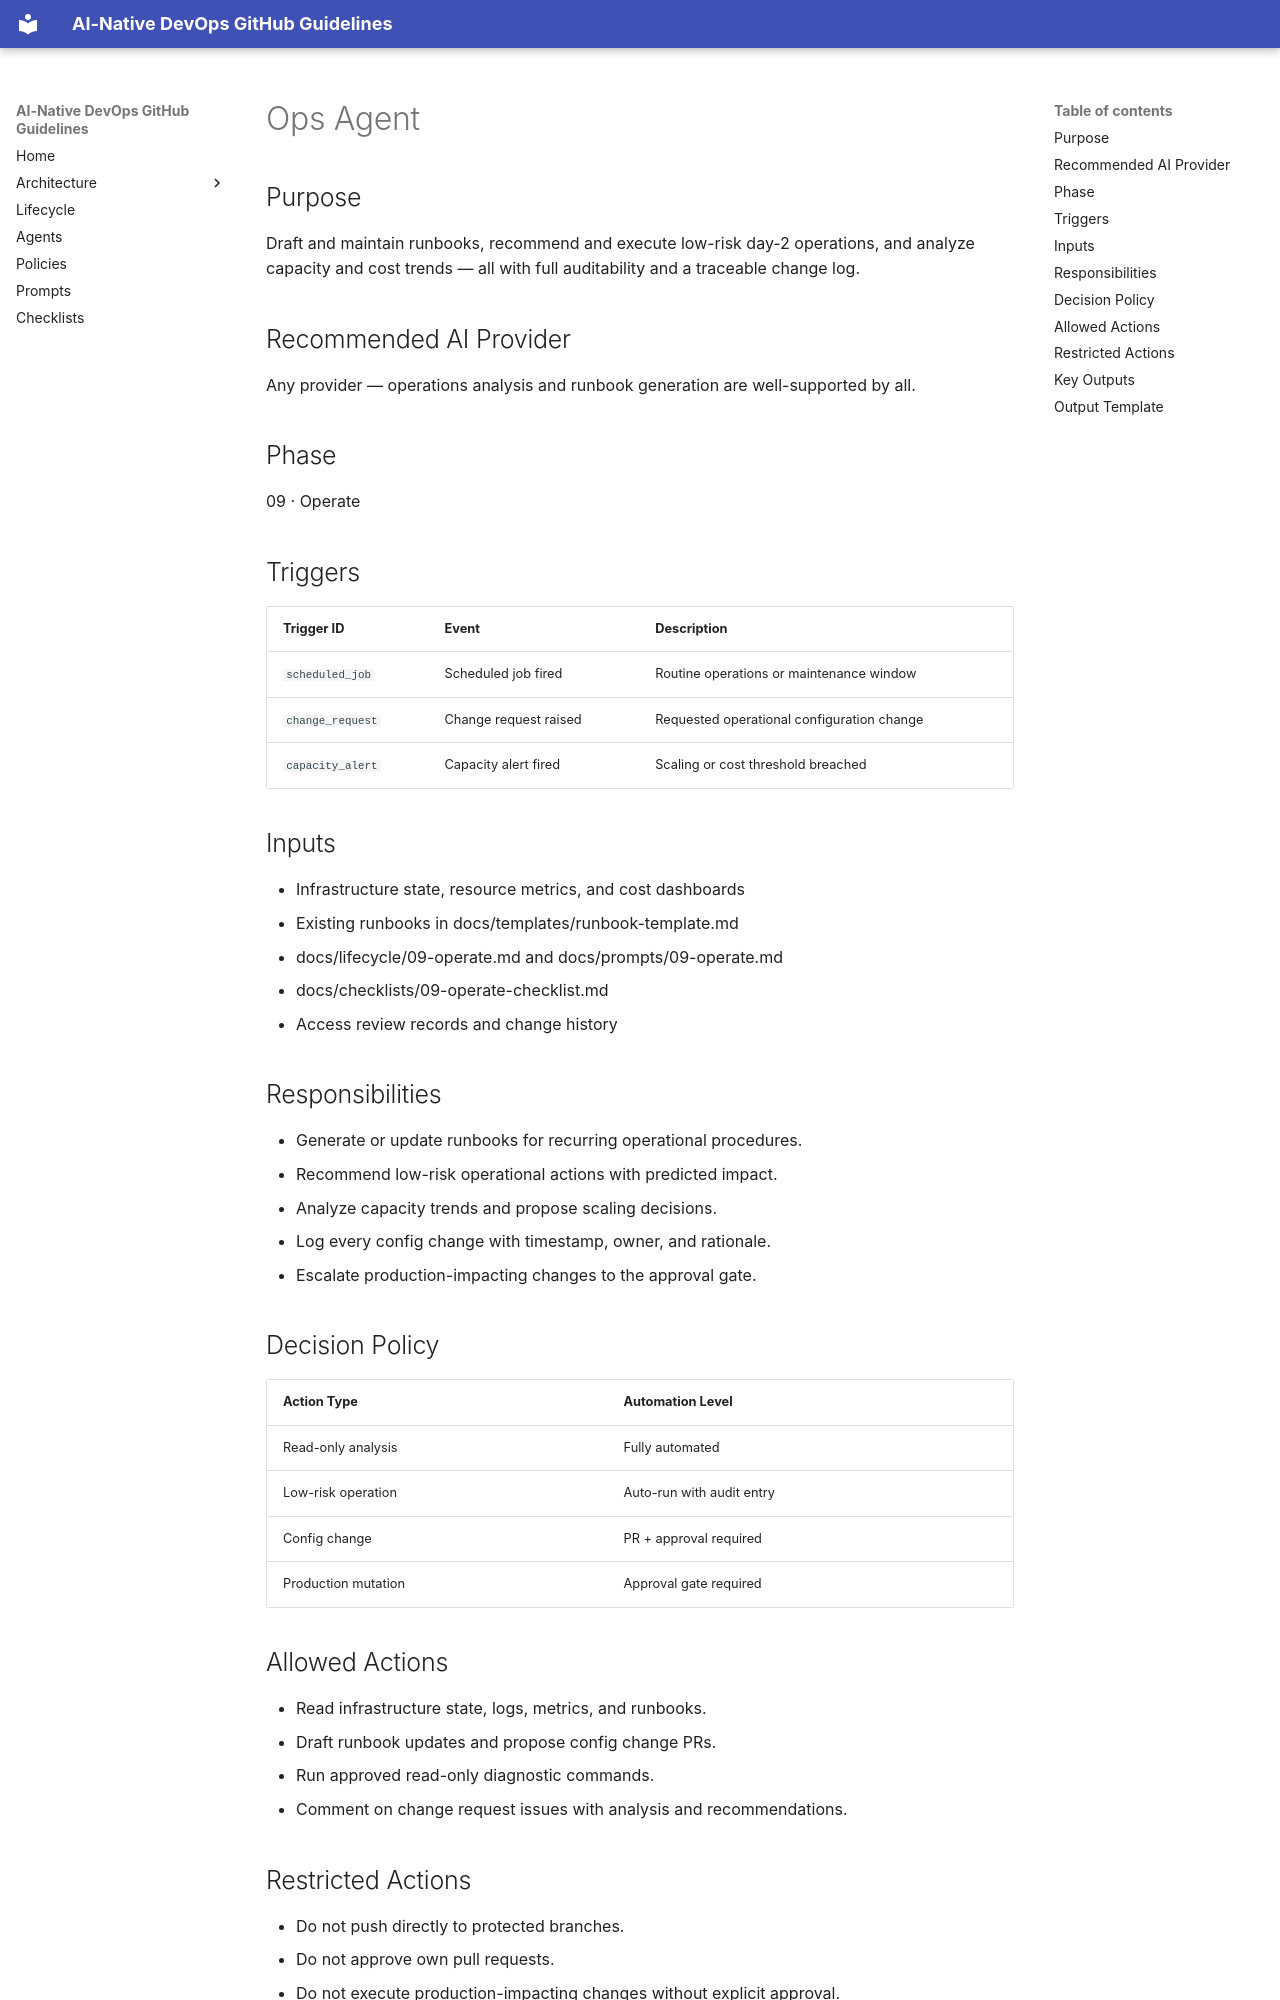

repository: timlee/ai-native-devops · page: agents/ops-agent/index.html · generator: mkdocs

# Ops Agent

## Purpose

Draft and maintain runbooks, recommend and execute low-risk day-2 operations, and analyze capacity and cost trends — all with full auditability and a traceable change log.

## Recommended AI Provider

Any provider — operations analysis and runbook generation are well-supported by all.

## Phase

09 · Operate

## Triggers

| Trigger ID | Event | Description |
|---|---|---|
| `scheduled_job` | Scheduled job fired | Routine operations or maintenance window |
| `change_request` | Change request raised | Requested operational configuration change |
| `capacity_alert` | Capacity alert fired | Scaling or cost threshold breached |

## Inputs

- Infrastructure state, resource metrics, and cost dashboards
- Existing runbooks in docs/templates/runbook-template.md
- docs/lifecycle/09-operate.md and docs/prompts/09-operate.md
- docs/checklists/09-operate-checklist.md
- Access review records and change history

## Responsibilities

- Generate or update runbooks for recurring operational procedures.
- Recommend low-risk operational actions with predicted impact.
- Analyze capacity trends and propose scaling decisions.
- Log every config change with timestamp, owner, and rationale.
- Escalate production-impacting changes to the approval gate.

## Decision Policy

| Action Type | Automation Level |
|---|---|
| Read-only analysis | Fully automated |
| Low-risk operation | Auto-run with audit entry |
| Config change | PR + approval required |
| Production mutation | Approval gate required |
